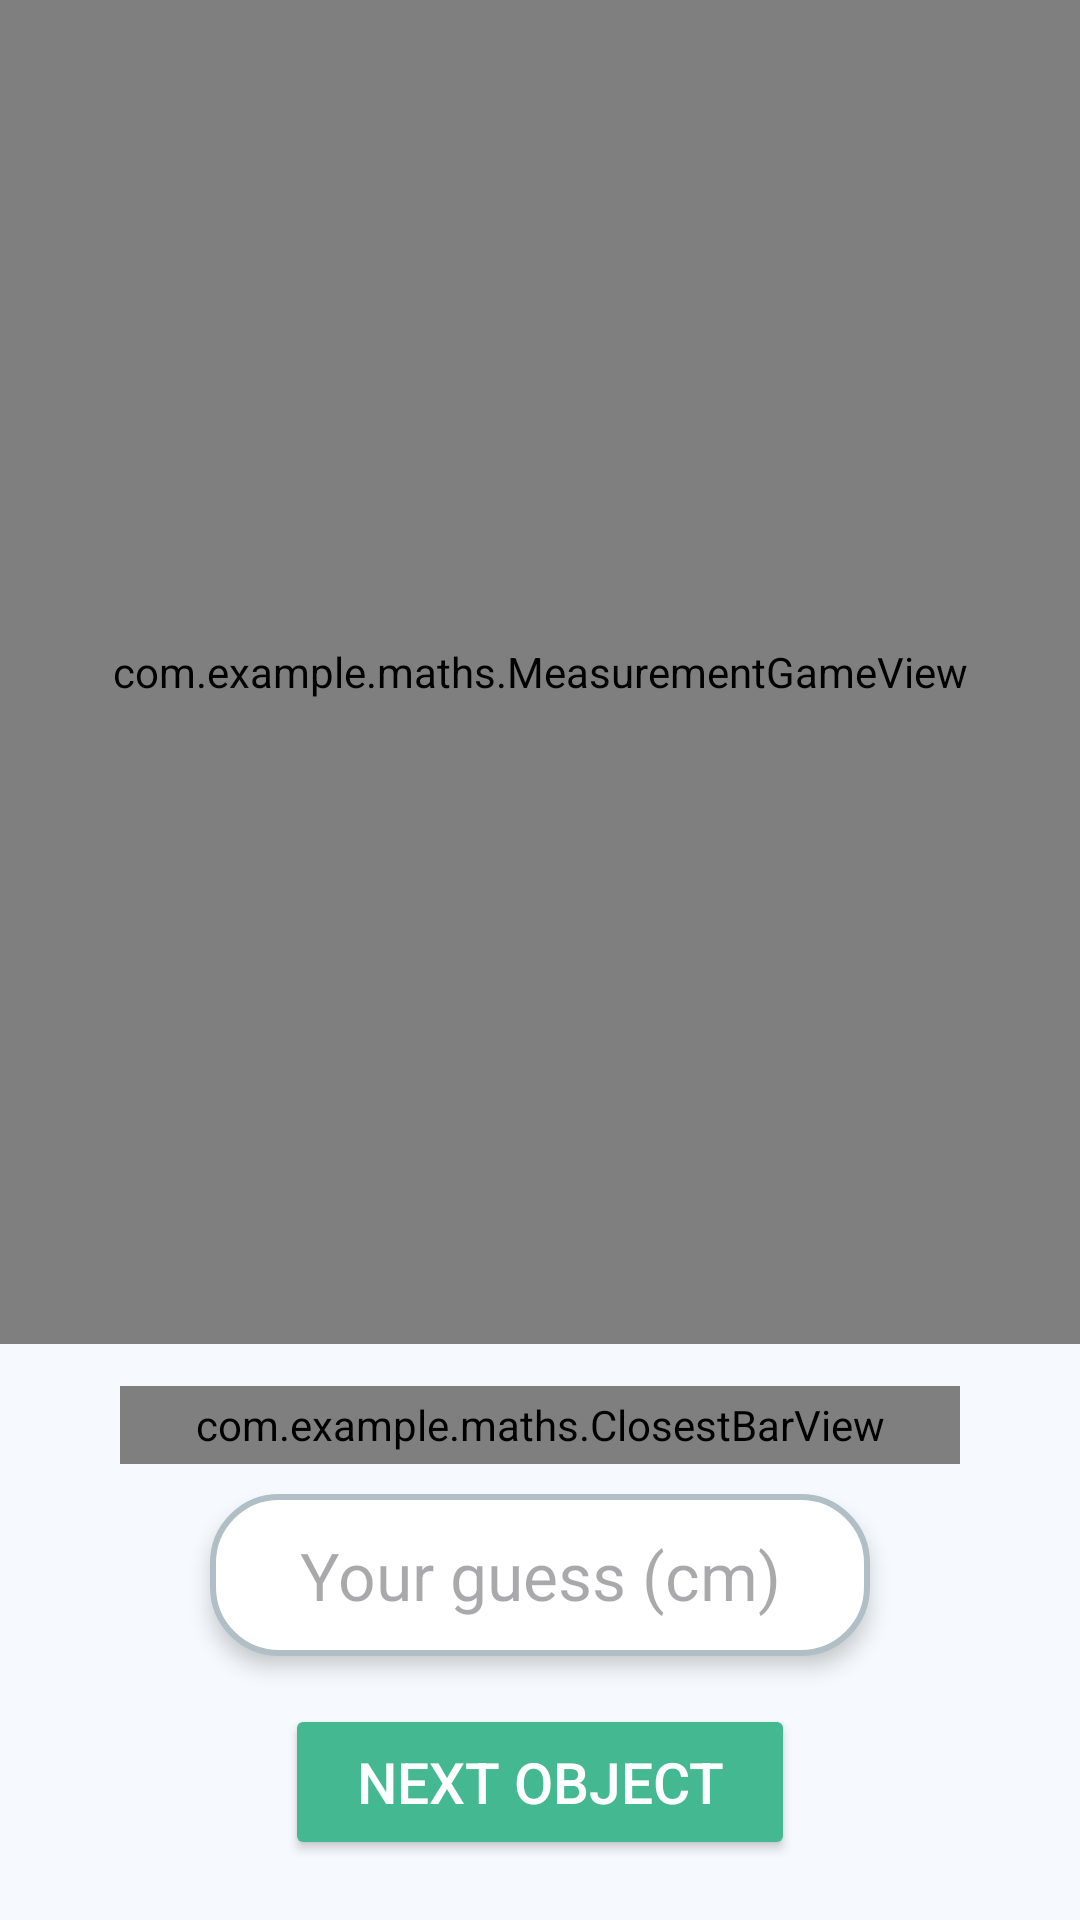

Write the Android layout XML for this screen, with the resource values it uses.
<!-- AndroidManifest.xml: application theme Theme.MATHS -->
<!-- res/layout/activity_measureit.xml -->
<?xml version="1.0" encoding="utf-8"?>
<RelativeLayout xmlns:android="http://schemas.android.com/apk/res/android"
    android:layout_width="match_parent"
    android:layout_height="match_parent"
    android:background="#F6FAFE">

    
    <com.example.maths.MeasurementGameView
        android:id="@+id/gameView"
        android:layout_width="match_parent"
        android:layout_height="match_parent"
        android:layout_above="@+id/inputLayout" />

    
    <LinearLayout
        android:id="@+id/inputLayout"
        android:orientation="vertical"
        android:layout_width="match_parent"
        android:layout_height="wrap_content"
        android:layout_alignParentBottom="true"
        android:gravity="center"
        android:paddingBottom="20dp"
        android:paddingTop="4dp"
        android:background="@android:color/transparent">

        
        <com.example.maths.ClosestBarView
            android:id="@+id/closenessBar"
            android:layout_width="280dp"
            android:layout_height="26dp"
            android:layout_gravity="center"
            android:layout_marginTop="10dp"
            android:layout_marginBottom="10dp" />

        
        <EditText
            android:id="@+id/inputGuess"
            android:layout_width="220dp"
            android:layout_height="54dp"
            android:background="@drawable/rounded_edit_bg"
            android:hint="Your guess (cm)"
            android:textSize="22sp"
            android:paddingRight="18dp"
            android:paddingLeft="18dp"
            android:gravity="center"
            android:layout_gravity="center"
            android:inputType="numberDecimal"
            android:elevation="4dp"
            android:layout_marginBottom="6dp"/>

        
        <Button
            android:id="@+id/nextBtn"
            android:layout_width="170dp"
            android:layout_height="52dp"
            android:text="Next Object"
            android:backgroundTint="#43B891"
            android:textColor="#fff"
            android:textSize="19sp"
            android:layout_gravity="center"
            android:layout_marginTop="10dp"/>
    </LinearLayout>
</RelativeLayout>
<!-- resources referenced by this layout -->
<resources>
  <!-- drawable rounded_edit_bg (drawable) -->
  <shape xmlns:android="http://schemas.android.com/apk/res/android" android:shape="rectangle">
      <solid android:color="#FFFFFF"/>
      <corners android:radius="22dp"/>
      <stroke android:width="2dp" android:color="#B0BEC5" />
      <padding android:left="8dp" android:top="8dp" android:right="8dp" android:bottom="8dp"/>
      <size android:height="48dp"/>
  </shape>
  <style name="Theme.MATHS" parent="Base.Theme.MATHS" />
  <style name="Base.Theme.MATHS" parent="Theme.Material3.DayNight.NoActionBar">
          
          
      </style>
</resources>
